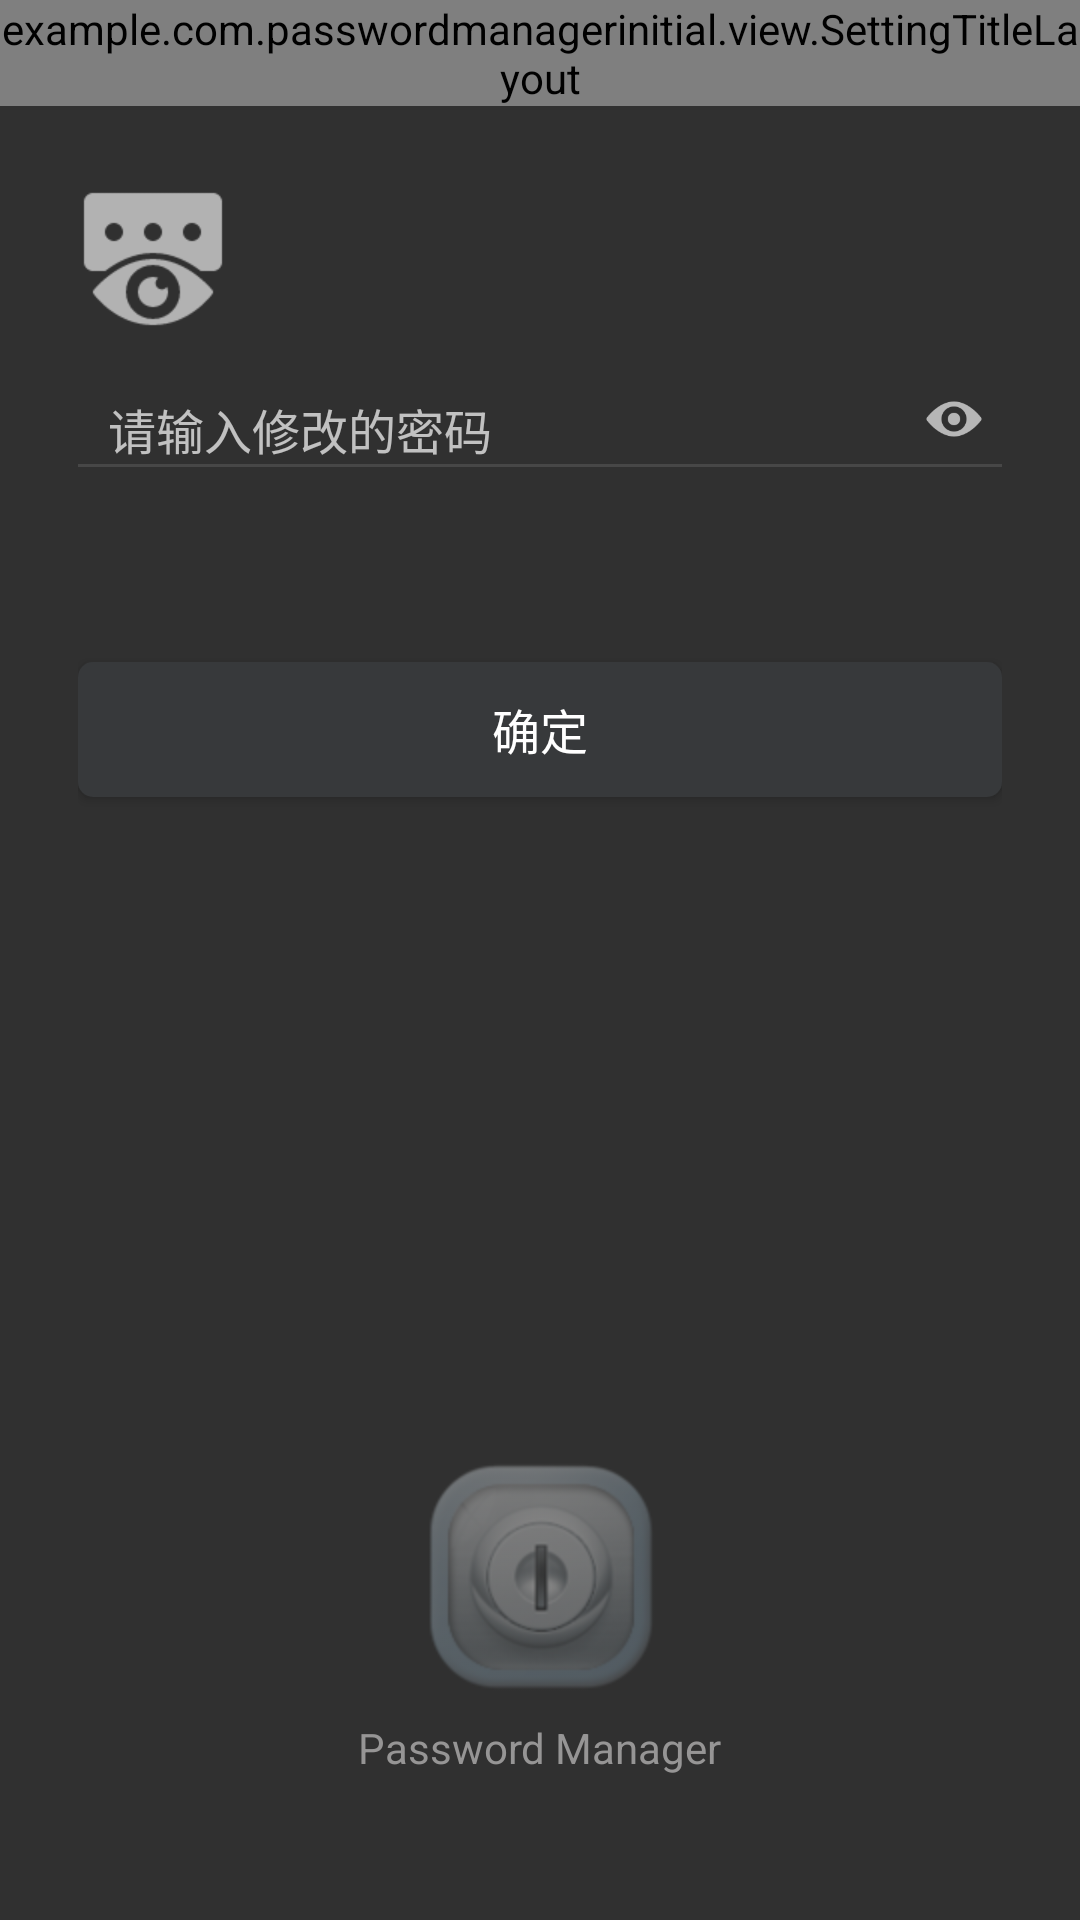

Layout XML and referenced resources for this Android screen:
<!-- AndroidManifest.xml: application theme AppTheme -->
<!-- res/layout/activity_update_account.xml -->
<?xml version="1.0" encoding="utf-8"?>
<LinearLayout xmlns:android="http://schemas.android.com/apk/res/android"
    android:orientation="vertical" android:layout_width="match_parent"
    android:layout_height="match_parent">

    <example.com.passwordmanagerinitial.view.SettingTitleLayout
        android:layout_width="match_parent"
        android:layout_height="wrap_content"></example.com.passwordmanagerinitial.view.SettingTitleLayout>

    <RelativeLayout
        android:layout_width="match_parent"
        android:layout_height="wrap_content"
        android:layout_weight="8"
        android:padding="26dp">

        <LinearLayout
            android:id="@+id/ll_show_desc_modify"
            android:layout_width="match_parent"
            android:layout_height="wrap_content"
            android:orientation="horizontal">

            <ImageView
                android:id="@+id/iv_show_password_modify"
                android:layout_width="50dp"
                android:layout_height="50dp"
                android:src="@mipmap/show_password_light"/>

            <TextView
                android:id="@+id/tv_show_desc_modify"
                android:layout_width="wrap_content"
                android:layout_height="wrap_content"
                android:layout_alignParentTop="true"
                android:layout_toRightOf="@+id/iv_show_password"
                android:textSize="20sp"
                android:layout_marginLeft="15dp"
                android:layout_gravity="center"/>
        </LinearLayout>

        <EditText
            android:id="@+id/et_show_password_modify"
            android:layout_width="wrap_content"
            android:layout_height="wrap_content"
            android:layout_below="@id/ll_show_desc_modify"
            android:textSize="16sp"
            android:background="@null"
            android:hint="请输入修改的密码"
            android:inputType="textPassword"
            android:layout_marginTop="20dp"
            android:layout_marginLeft="10dp"
            />

        <View
            android:layout_width="match_parent"
            android:layout_height="1dp"
            android:background="@color/line"
            android:layout_below="@+id/et_show_password_modify"
            android:id="@+id/view" />

        <ImageView
            android:id="@+id/iv_eye_modify"
            android:layout_width="20dp"
            android:layout_height="20dp"
            android:layout_alignParentRight="true"
            android:layout_alignBottom="@id/view"
            android:layout_margin="6dp"
            android:src="@mipmap/eye"/>

        <Button
            android:id="@+id/btn_yes_modify"
            android:layout_width="match_parent"
            android:layout_height="45dp"
            android:background="@drawable/btn_background"
            android:layout_below="@id/view"
            android:layout_marginTop="65dp"
            android:text="确定"
            android:textSize = "16sp"/>


    </RelativeLayout>

    <LinearLayout
        android:layout_weight="2"
        android:layout_width="wrap_content"
        android:layout_height="wrap_content"
        android:layout_gravity="center"
        android:orientation="vertical">
        <ImageView
            android:id="@+id/iv_add_pass"
            android:layout_width="wrap_content"
            android:layout_height="wrap_content"
            android:layout_gravity="center"
            android:src="@mipmap/password_touming"/>

        <TextView
            android:layout_width="wrap_content"
            android:layout_height="wrap_content"
            android:text="Password Manager"
            android:textColor="@color/textColorLight"
            android:layout_marginTop="5dp" />
    </LinearLayout>



</LinearLayout>
<!-- resources referenced by this layout -->
<resources>
  <color name="line">#474747</color>
  <color name="textColorLight">#FF969595</color>
  <!-- drawable btn_background (drawable) -->
  <?xml version="1.0" encoding="utf-8"?>
  <shape xmlns:android="http://schemas.android.com/apk/res/android" android:shape="rectangle">
  
      <corners android:radius="5dp"/>
      <solid android:color="@color/llBackground"/>
  
  
  </shape>
  <!-- mipmap eye: png bitmap (mipmap-hdpi, 16746 bytes) -->
  <!-- mipmap password_touming: png bitmap (mipmap-hdpi, 32295 bytes) -->
  <!-- mipmap show_password_light: png bitmap (mipmap-hdpi, 16427 bytes) -->
  <style name="AppTheme" parent="Theme.AppCompat.NoActionBar">
          
          <item name="colorPrimary">@color/colorPrimary</item>
          <item name="colorPrimaryDark">@color/colorPrimaryDark</item>
          <item name="colorAccent">@color/colorAccent</item>
      </style>
  <color name="llBackground">#37393b</color>
  <color name="colorPrimary">#3F51B5</color>
  <color name="colorPrimaryDark">#303F9F</color>
  <color name="colorAccent">#FF4081</color>
</resources>
